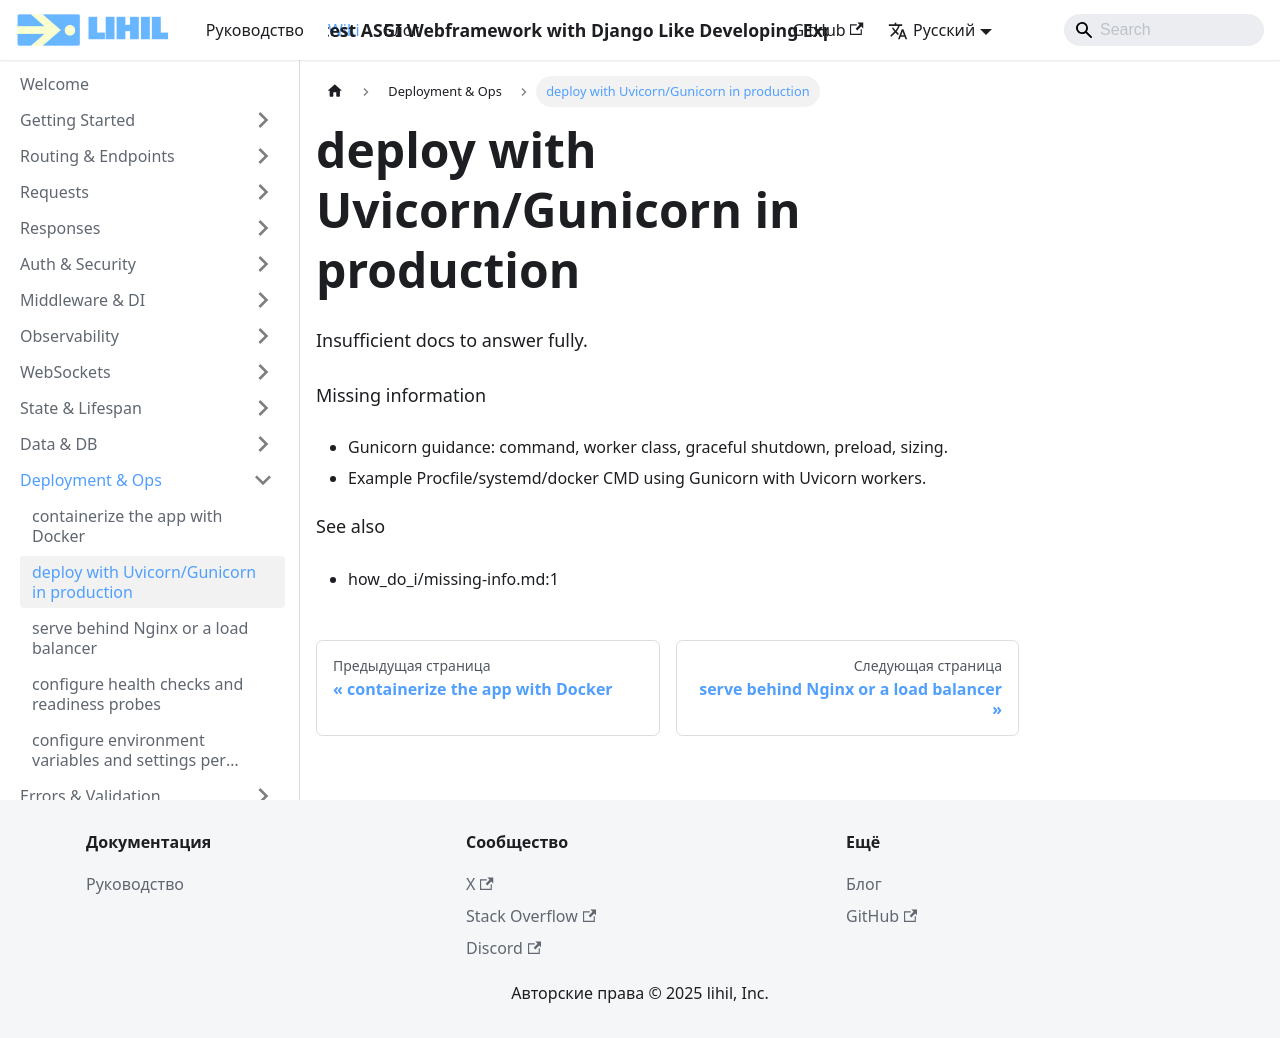

repository: raceychan/raceychan.github.io · page: ru/wiki/how-do-i/deploy-with-uvicorn-gunicorn-in-production/index.html · generator: docusaurus

---
title: deploy with Uvicorn/Gunicorn in production
---

Insufficient docs to answer fully.

Missing information
- Gunicorn guidance: command, worker class, graceful shutdown, preload, sizing.
- Example Procfile/systemd/docker CMD using Gunicorn with Uvicorn workers.

See also
- how_do_i/missing-info.md:1
